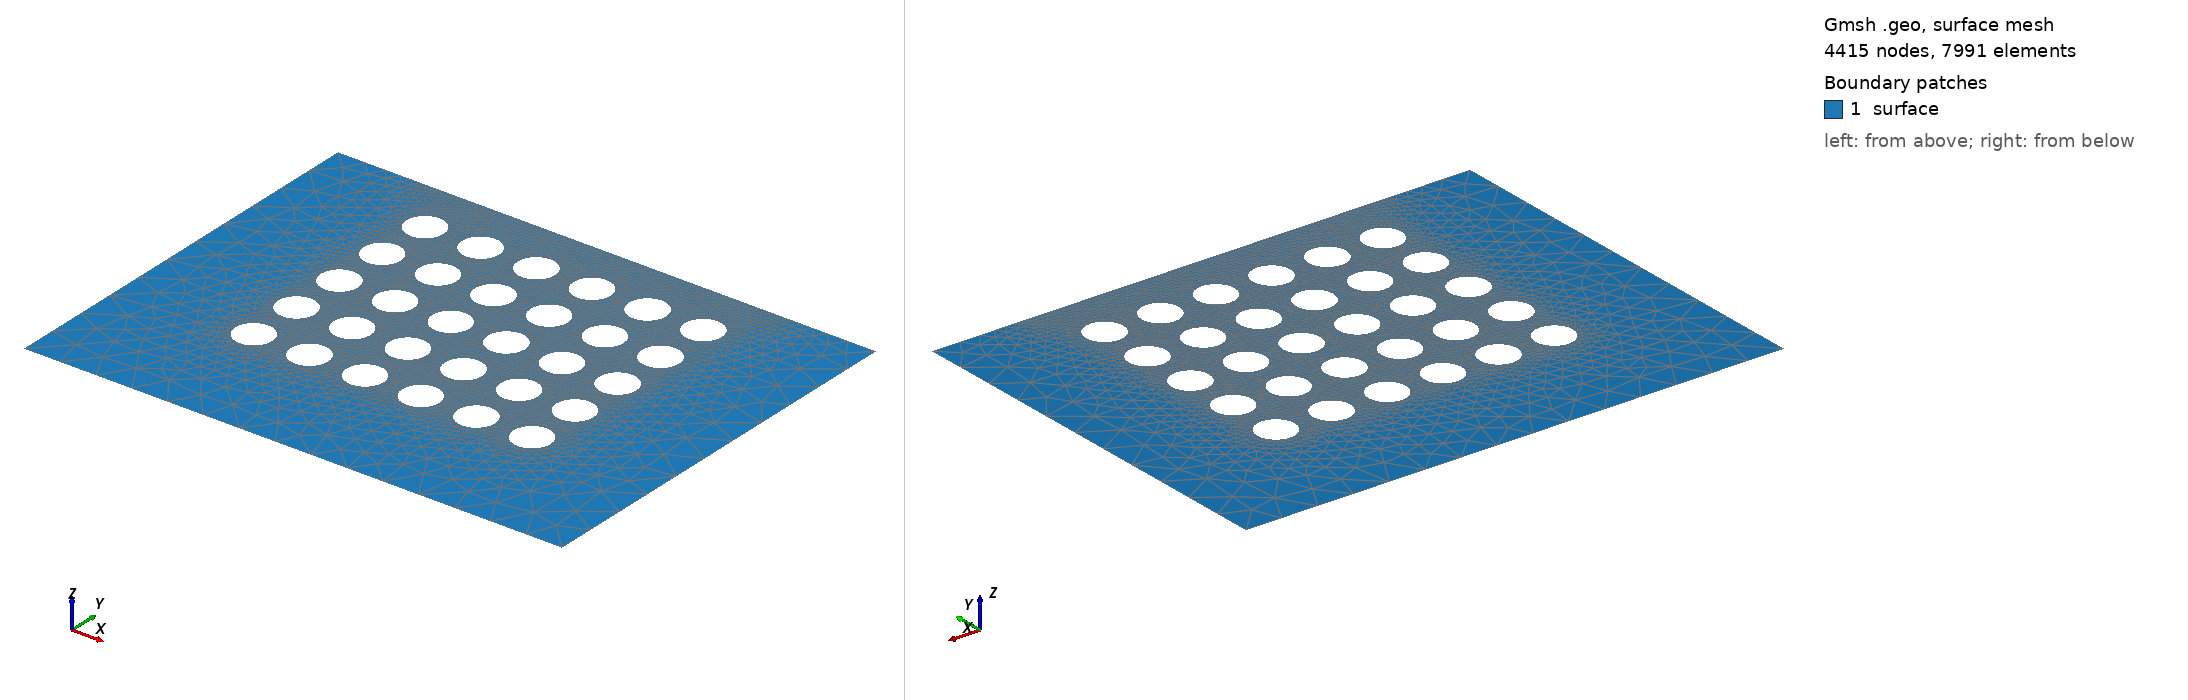

Gmsh geometry script, surface-meshed: 4415 nodes, 7991 surface elements. Boundary patches (legend numbers): 1 surface. Left view from above one corner, right view from below the opposite corner. Legend entries are the model's physical surfaces. The drawing asked Gmsh for element sizes between 1% and 20% of the model's largest extent; the script's own settings can give other sizes.

=== meioPoroso_(0.011x0.0145)_5x6_obstaculos_0.001&0.0001_mesh_0.001_D_vertical.geo (drawn) ===
lci = 0.001; // quinas inferiores
lcs = 0.001; // quinas superiores
le  = 0.0001; // elipse

rh = 0.0005; // raio horizontal
rv = 0.0005; // raio vertical
Dh = 2*rh; Dv = 2*rv;
xc = 3*Dh + rh; // x centro da 1a. elipse
yc = 3*Dv + rv; // y centro da 1a. elipse
kh = 0.0015; // permeabilidade horizontal
kv = 0.0015; // permeabilidade vertical

nh = 6; // total de obstaculos horizontais
nv = 5; // total de obstaculos verticais

Lx = 2*xc + (nh-1)*kh; // comprimento da malha
Ly = yc + (nv-1)*kv + Dv+rv; // largura da malha
//+
Point(1) = {         0,  0, 0, lci};
Point(2) = {        Lx,  0, 0, lci};
Point(3) = {        Lx, Ly, 0, lcs};
Point(4) = {Lx-xc+2*rh, Ly, 0, le };
Point(5) = {   xc-2*rh, Ly, 0, le };
Point(6) = {         0, Ly, 0, lcs};
//+
Line(1) = {1, 2};
Line(2) = {2, 3};
Line(3) = {3, 4};
Line(4) = {4, 5};
Line(5) = {5, 6};
Line(6) = {6, 1};

Curve Loop(1) = {3, 4, 5, 6, 1, 2};

// elipses horizontais (nh) e verticais (nv)
count=0;counte=0;countl=2;
For h In {0:nh-1}
 For v In {0:nv-1}
  //+
  Point(7+count)  = {   xc+kh*(h),    yc+kv*(v), 0, le};  // centro da elipse
  Point(8+count)  = {xc+rh+kh*(h),    yc+kv*(v), 0, le};  // direita da elipse
  Point(9+count)  = {   xc+kh*(h), yc+rv+kv*(v), 0, le};  // cima da elipse
  Point(10+count) = {xc-rh+kh*(h),    yc+kv*(v), 0, le};  // esquerda da elipse
  Point(11+count) = {   xc+kh*(h), yc-rv+kv*(v), 0, le};  // baixo da elipse

  //+
  Ellipse(7+(counte))  = {9+count, 7+count, 7+count, 8+count}; // Faz arco eliptico com dois pontos e um centro
  Ellipse(8+(counte))  = {8+count, 7+count, 7+count, 11+count};
  Ellipse(9+(counte))  = {11+count, 7+count, 7+count, 10+count};
  Ellipse(10+(counte)) = {10+count, 7+count, 7+count, 9+count};

  Curve Loop(countl) = {10+counte, 7+counte, 8+counte, 9+counte};
  count+=5;counte+=4;countl+=1;
 EndFor
EndFor

Plane Surface(1) = {1:nh*nv+1};

//+
Physical Line("inferior", 1)  = {1};
Physical Line("superior", 2)  = {3,4,5};
Physical Line("esquerda", 3)  = {6};
Physical Line("direita", 4)   = {2};
Physical Line("obstaculo1", 5) = {7+0*nv*4:1*nv*4+6};
Physical Line("obstaculo2", 6) = {7+1*nv*4:2*nv*4+6};
Physical Line("obstaculo3", 7) = {7+2*nv*4:3*nv*4+6};
Physical Line("obstaculo4", 8) = {7+3*nv*4:4*nv*4+6};
Physical Line("obstaculo5", 9) = {7+4*nv*4:5*nv*4+6};
Physical Line("obstaculo6", 10) = {7+5*nv*4:6*nv*4+6};
Physical Surface("surface") = {1};
